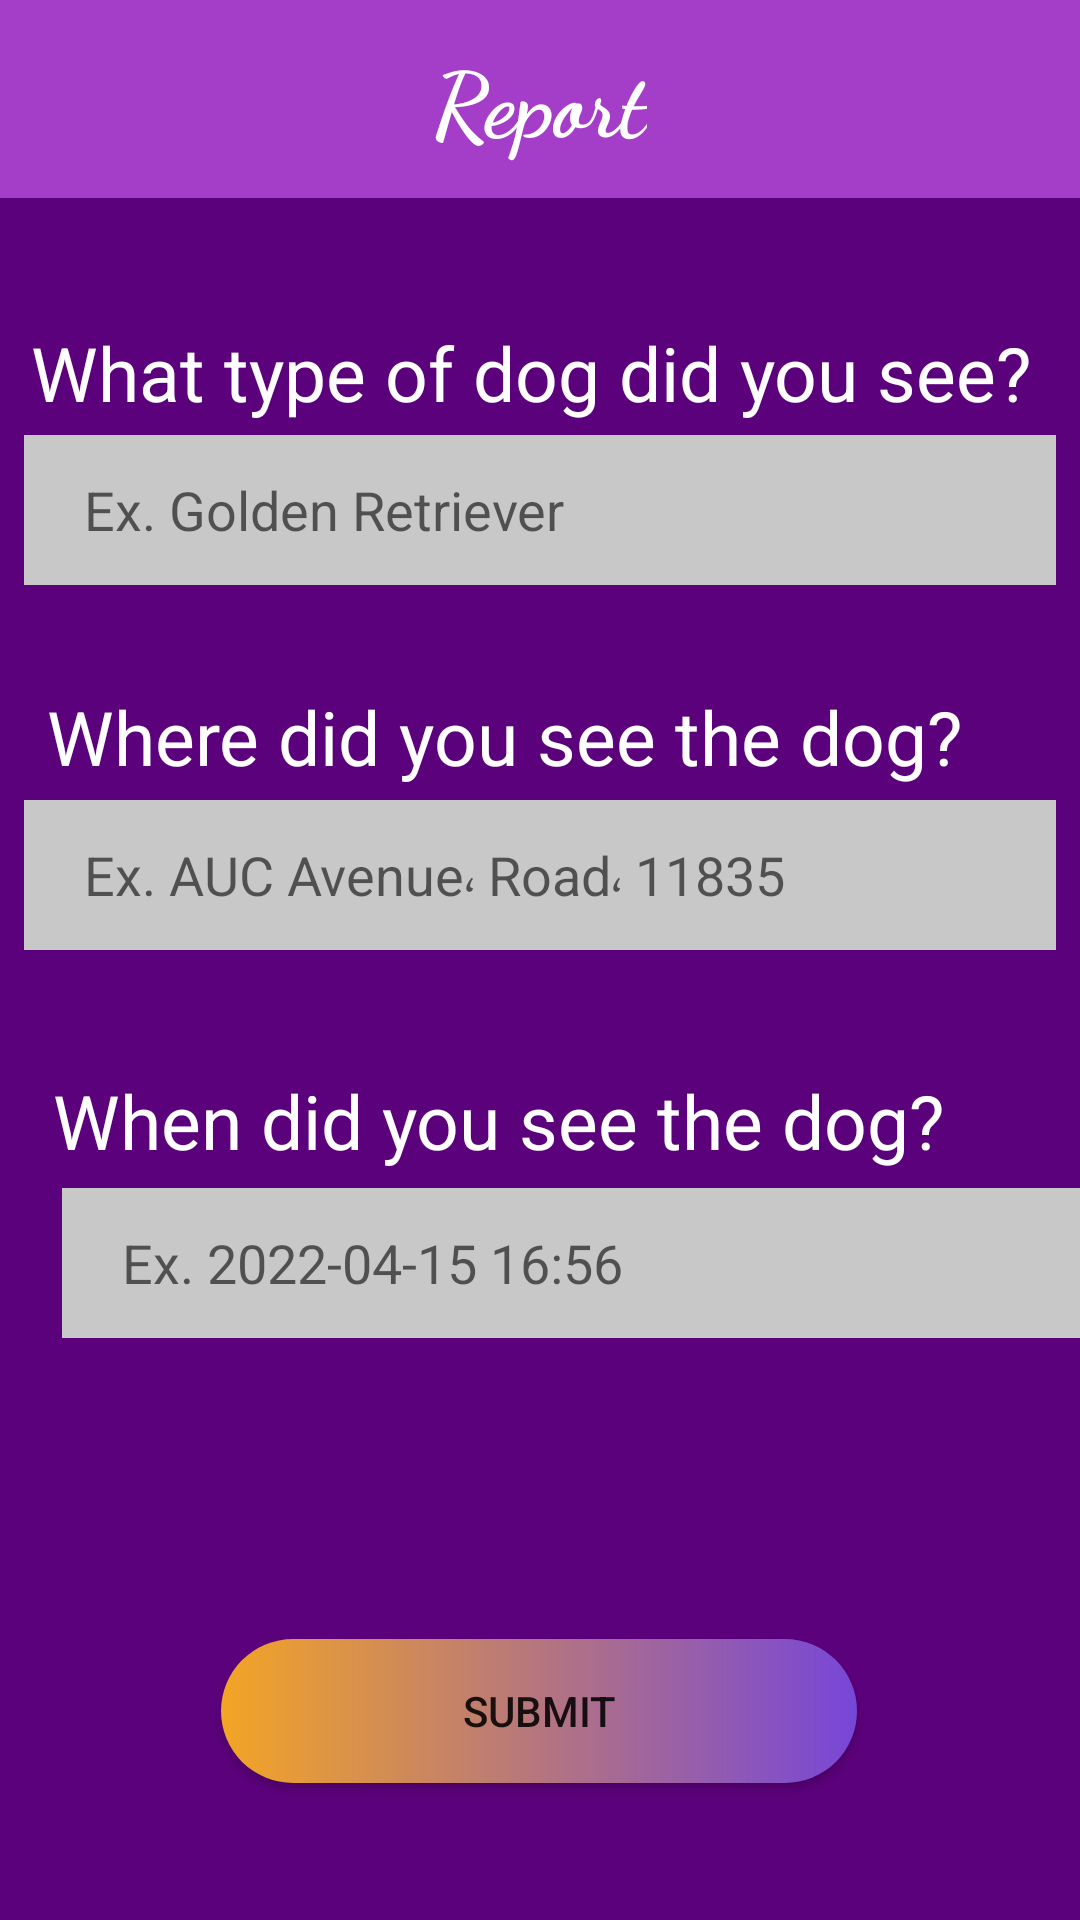

Reconstruct the res/layout file that produces this screen, plus the resources it refers to.
<!-- AndroidManifest.xml: application theme Theme.ProjectDogs -->
<!-- res/layout/activity_report.xml -->
<?xml version="1.0" encoding="utf-8"?>
<androidx.constraintlayout.widget.ConstraintLayout xmlns:app="http://schemas.android.com/apk/res-auto"
    xmlns:tools="http://schemas.android.com/tools"
    xmlns:android="http://schemas.android.com/apk/res/android"
    android:layout_width="match_parent"
    android:layout_height="match_parent"
    android:background="#5c017c">


    <androidx.appcompat.widget.Toolbar
        android:id="@+id/toolbar"
        android:layout_width="match_parent"
        android:layout_height="66dp"
        android:background="#A43EC9"
        app:layout_constraintEnd_toEndOf="parent"
        app:layout_constraintHorizontal_bias="0.0"
        app:layout_constraintStart_toStartOf="parent"
        app:layout_constraintTop_toTopOf="parent"
        app:layout_constraintVertical_bias="0.0">

        <TextView
            android:id="@+id/custom_title"
            android:layout_width="wrap_content"
            android:layout_height="wrap_content"
            android:layout_gravity="center"
            android:fontFamily="cursive"
            android:text="Report"
            android:textColor="#FFFFFF"
            android:textSize="30dp"
            android:textStyle="bold" />

    </androidx.appcompat.widget.Toolbar>

    <EditText
        android:id="@+id/editText"
        android:layout_width="344dp"
        android:layout_height="50dp"
        android:layout_marginHorizontal="30dp"
        android:background="#C8C8C8"
        android:inputType="text"
        android:paddingHorizontal="20dp"
        android:hint="Ex. AUC Avenue، Road، 11835"
        app:layout_constraintBottom_toBottomOf="parent"
        app:layout_constraintEnd_toEndOf="parent"
        app:layout_constraintStart_toStartOf="parent"
        app:layout_constraintTop_toTopOf="parent"
        app:layout_constraintVertical_bias="0.452" />

    <EditText
        android:id="@+id/editText3"
        android:layout_width="344dp"
        android:layout_height="50dp"
        android:layout_marginHorizontal="30dp"
        android:background="#C8C8C8"
        android:inputType="text"
        android:paddingHorizontal="20dp"
        android:hint="Ex. 2022-04-15 16:56"
        app:layout_constraintBottom_toBottomOf="parent"
        app:layout_constraintEnd_toEndOf="parent"
        app:layout_constraintHorizontal_bias="0.216"
        app:layout_constraintStart_toStartOf="parent"
        app:layout_constraintTop_toTopOf="parent"
        app:layout_constraintVertical_bias="0.671" />

    <EditText
        android:id="@+id/editText2"
        android:layout_width="344dp"
        android:layout_height="50dp"
        android:layout_marginHorizontal="30dp"
        android:background="#C8C8C8"
        android:inputType="text"
        android:paddingHorizontal="20dp"
        android:hint="Ex. Golden Retriever"
        android:textColor="@color/black"
        app:layout_constraintBottom_toBottomOf="parent"
        app:layout_constraintEnd_toEndOf="parent"
        app:layout_constraintStart_toStartOf="parent"
        app:layout_constraintTop_toTopOf="parent"
        app:layout_constraintVertical_bias="0.246" />

    <TextView
        android:id="@+id/textView4"
        android:layout_width="wrap_content"
        android:layout_height="wrap_content"
        android:text="What type of dog did you see?"
        android:textSize="25dp"
        android:textColor="@color/white"
        app:layout_constraintBottom_toBottomOf="parent"
        app:layout_constraintEnd_toEndOf="parent"
        app:layout_constraintHorizontal_bias="0.389"
        app:layout_constraintStart_toStartOf="parent"
        app:layout_constraintTop_toTopOf="parent"
        app:layout_constraintVertical_bias="0.177" />

    <android.widget.Button
        android:id="@+id/homebutton_aboutus"
        android:layout_width="212dp"
        android:layout_height="wrap_content"
        android:background="@drawable/button_login"
        android:text="submit"
        app:layout_constraintBottom_toBottomOf="parent"
        app:layout_constraintEnd_toEndOf="parent"
        app:layout_constraintHorizontal_bias="0.498"
        app:layout_constraintStart_toStartOf="parent"
        app:layout_constraintTop_toTopOf="parent"
        app:layout_constraintVertical_bias="0.923" />

    <TextView
        android:id="@+id/area"
        android:layout_width="wrap_content"
        android:layout_height="wrap_content"
        android:text="Where did you see the dog?"
        android:textColor="@color/white"
        android:textSize="25dp"
        app:layout_constraintBottom_toBottomOf="parent"
        app:layout_constraintEnd_toEndOf="parent"
        app:layout_constraintHorizontal_bias="0.283"
        app:layout_constraintStart_toStartOf="parent"
        app:layout_constraintTop_toTopOf="parent"
        app:layout_constraintVertical_bias="0.377" />

    <TextView
        android:id="@+id/area2"
        android:layout_width="wrap_content"
        android:layout_height="wrap_content"
        android:text="When did you see the dog?"
        android:textColor="@color/white"
        android:textSize="25dp"
        app:layout_constraintBottom_toBottomOf="parent"
        app:layout_constraintEnd_toEndOf="parent"
        app:layout_constraintHorizontal_bias="0.283"
        app:layout_constraintStart_toStartOf="parent"
        app:layout_constraintTop_toTopOf="parent"
        app:layout_constraintVertical_bias="0.588" />
</androidx.constraintlayout.widget.ConstraintLayout>
<!-- resources referenced by this layout -->
<resources>
  <!-- drawable button_login (drawable) -->
  <?xml version="1.0" encoding="utf-8"?>
  <shape xmlns:android="http://schemas.android.com/apk/res/android">
      <gradient
         android:startColor="#F3A525"
          android:endColor="#7746D8"
          >
      </gradient>
  
      <corners
          android:radius="30dp"
          >
      </corners>
  </shape>
  <style name="Theme.ProjectDogs" parent="Theme.MaterialComponents.DayNight.NoActionBar">
          
          <item name="colorPrimary">#5c017c</item>
          <item name="colorPrimaryVariant">@color/black</item>
          <item name="colorOnPrimary">@color/white</item>
          
          <item name="colorSecondary">@color/teal_200</item>
          <item name="colorSecondaryVariant">@color/teal_700</item>
          <item name="colorOnSecondary">@color/black</item>
          
          <item name="android:statusBarColor" tools:targetApi="l">?attr/colorPrimaryVariant</item>
          
      </style>
  <!-- not gathered from this repository: default colours our renderer supplied (Android Studio template values) -->
  <color name="teal_200">#FF03DAC5</color>
  <color name="teal_700">#FF018786</color>
  <color name="black">#FF000000</color>
  <color name="white">#FFFFFFFF</color>
</resources>
